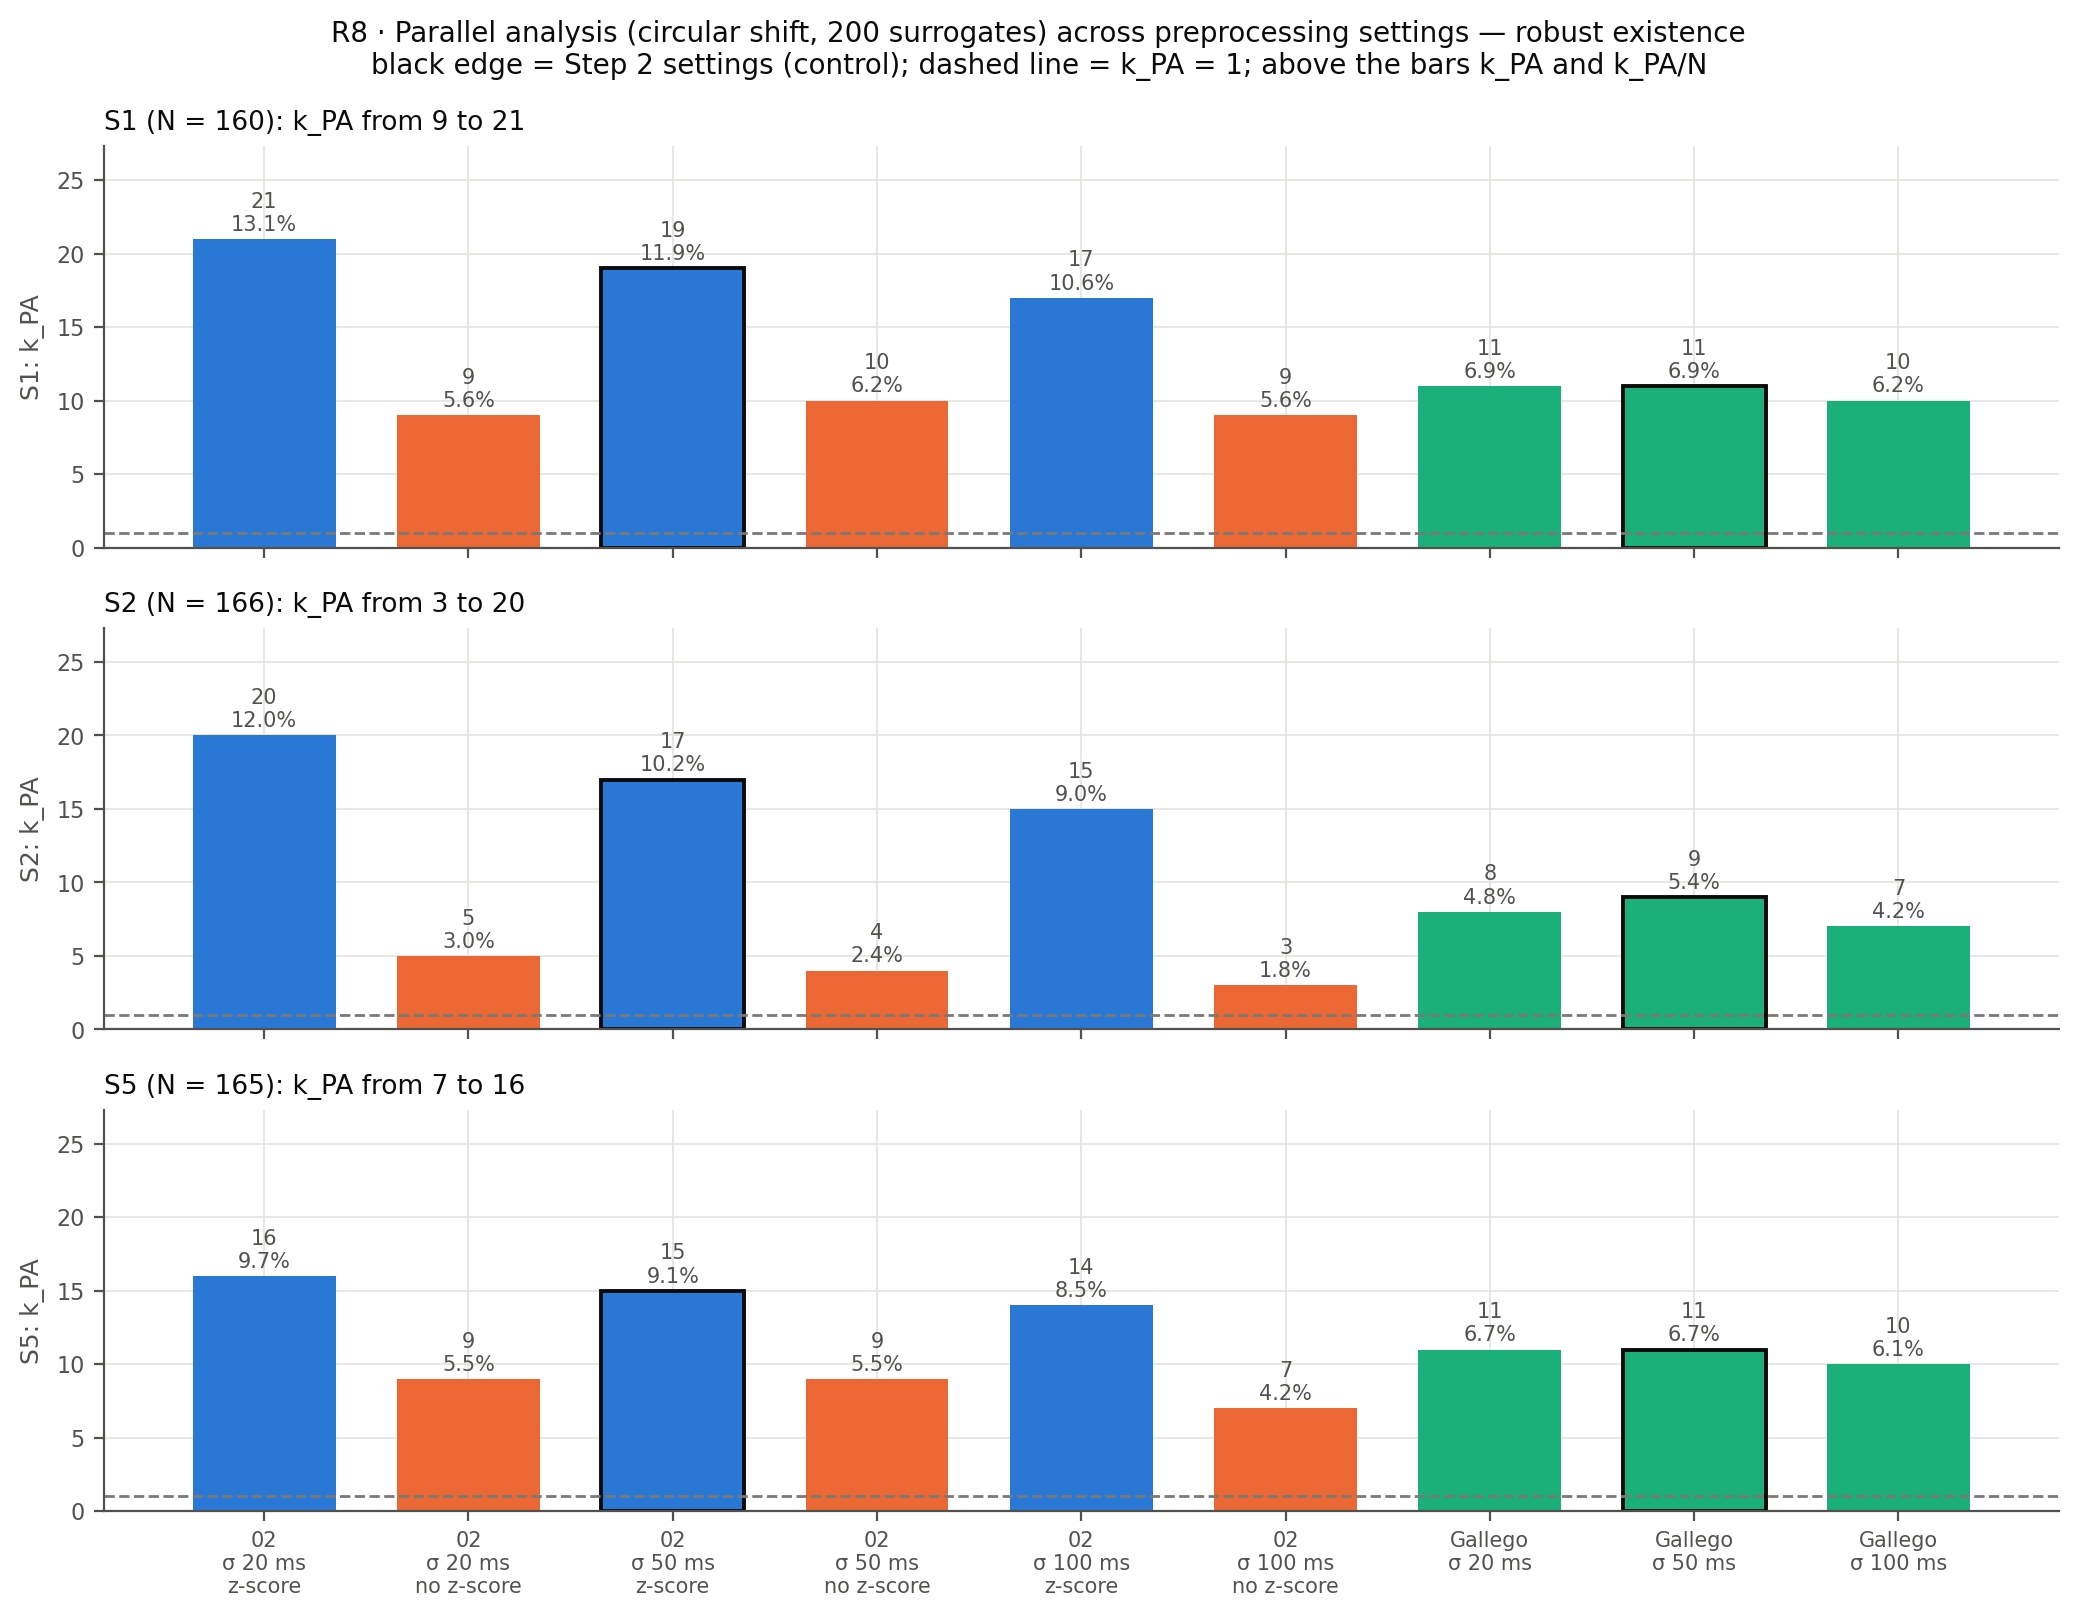

Values plotted in this chart, from the file beside it:
session, combination, pipeline, sigma_ms, zscore, N, n_bin, k_pa, k_pa_su_N, duration_trial_s, fraction_excluded, n_surr, seed
S1, 02_s20_z, 02, 20, True, 160, 12233, 21, 0.1313, 15.64, 0.2505, 200, 0
S1, 02_s20_noz, 02, 20, False, 160, 12233, 9, 0.05625, 15.64, 0.2505, 200, 0
S1, 02_s50_z, 02, 50, True, 160, 12233, 19, 0.1187, 15.64, 0.2505, 200, 0
S1, 02_s50_noz, 02, 50, False, 160, 12233, 10, 0.0625, 15.64, 0.2505, 200, 0
S1, 02_s100_z, 02, 100, True, 160, 12233, 17, 0.1062, 15.64, 0.2505, 200, 0
S1, 02_s100_noz, 02, 100, False, 160, 12233, 9, 0.05625, 15.64, 0.2505, 200, 0
S1, gallego_s20, gallego, 20, False, 160, 12179, 11, 0.06875, 15.64, 0.2505, 200, 0
S1, gallego_s50, gallego, 50, False, 160, 12179, 11, 0.06875, 15.64, 0.2505, 200, 0
S1, gallego_s100, gallego, 100, False, 160, 12179, 10, 0.0625, 15.64, 0.2505, 200, 0
S2, 02_s20_z, 02, 20, True, 166, 11646, 20, 0.1205, 15.02, 0.2634, 200, 0
S2, 02_s20_noz, 02, 20, False, 166, 11646, 5, 0.03012, 15.02, 0.2634, 200, 0
S2, 02_s50_z, 02, 50, True, 166, 11646, 17, 0.1024, 15.02, 0.2634, 200, 0
S2, 02_s50_noz, 02, 50, False, 166, 11646, 4, 0.0241, 15.02, 0.2634, 200, 0
S2, 02_s100_z, 02, 100, True, 166, 11646, 15, 0.09036, 15.02, 0.2634, 200, 0
S2, 02_s100_noz, 02, 100, False, 166, 11646, 3, 0.01807, 15.02, 0.2634, 200, 0
S2, gallego_s20, gallego, 20, False, 166, 11553, 8, 0.04819, 15.02, 0.2634, 200, 0
S2, gallego_s50, gallego, 50, False, 166, 11553, 9, 0.05422, 15.02, 0.2634, 200, 0
S2, gallego_s100, gallego, 100, False, 166, 11553, 7, 0.04217, 15.02, 0.2634, 200, 0
S5, 02_s20_z, 02, 20, True, 165, 12078, 16, 0.09697, 15.66, 0.2538, 200, 0
S5, 02_s20_noz, 02, 20, False, 165, 12078, 9, 0.05455, 15.66, 0.2538, 200, 0
S5, 02_s50_z, 02, 50, True, 165, 12078, 15, 0.09091, 15.66, 0.2538, 200, 0
S5, 02_s50_noz, 02, 50, False, 165, 12078, 9, 0.05455, 15.66, 0.2538, 200, 0
S5, 02_s100_z, 02, 100, True, 165, 12078, 14, 0.08485, 15.66, 0.2538, 200, 0
S5, 02_s100_noz, 02, 100, False, 165, 12078, 7, 0.04242, 15.66, 0.2538, 200, 0
S5, gallego_s20, gallego, 20, False, 165, 12032, 11, 0.06667, 15.66, 0.2538, 200, 0
S5, gallego_s50, gallego, 50, False, 165, 12032, 11, 0.06667, 15.66, 0.2538, 200, 0
S5, gallego_s100, gallego, 100, False, 165, 12032, 10, 0.06061, 15.66, 0.2538, 200, 0
